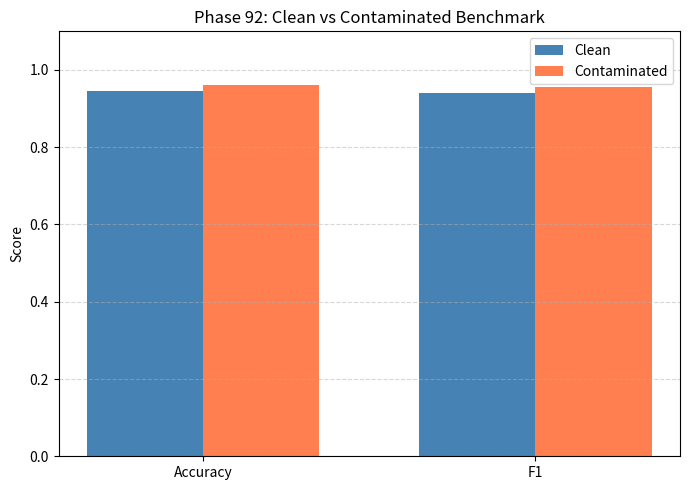

Here is the Python script that generated this plot:
"""
Phase 92: Benchmark Design & Evaluation Science
NumPy demo of a toy benchmark, contamination, and metric computation.
No PyTorch. Uses matplotlib Agg backend.
"""

import matplotlib
matplotlib.use("Agg")
import matplotlib.pyplot as plt
import numpy as np

np.random.seed(7)


def generate_toy_dataset(n_samples=500, n_features=10):
    """
    Create a synthetic binary classification dataset.
    The true decision boundary is a simple linear function.
    """
    X = np.random.randn(n_samples, n_features)
    # True weights: only first 3 features matter
    true_w = np.array([2.0, -1.5, 0.5] + [0.0] * (n_features - 3))
    logits = X @ true_w
    probs = 1.0 / (1.0 + np.exp(-logits))
    y = (probs >= 0.5).astype(int)
    return X, y, true_w


def contaminate_train(X_train, y_train, X_test, y_test, fraction=0.3):
    """
    Simulate data contamination by copying a fraction of the test set
    into the training set. This mirrors real-world leakage.
    """
    n_test = len(X_test)
    n_copy = int(n_test * fraction)
    indices = np.random.choice(n_test, size=n_copy, replace=False)
    X_copied = X_test[indices]
    y_copied = y_test[indices]
    X_contaminated = np.vstack([X_train, X_copied])
    y_contaminated = np.hstack([y_train, y_copied])
    return X_contaminated, y_contaminated


def train_simple_model(X, y, lr=0.05, epochs=100):
    """
    Train a logistic regression classifier with gradient descent.
    Returns trained weights and bias.
    """
    n_features = X.shape[1]
    W = np.random.randn(n_features) * 0.01
    b = 0.0
    for _ in range(epochs):
        logits = X @ W + b
        preds = 1.0 / (1.0 + np.exp(-logits))
        dlogits = preds - y
        dW = X.T @ dlogits / len(y)
        db = np.mean(dlogits)
        W -= lr * dW
        b -= lr * db
    return W, b


def evaluate(X, y, W, b):
    """
    Compute accuracy and F1 score for binary classification.
    """
    logits = X @ W + b
    probs = 1.0 / (1.0 + np.exp(-logits))
    preds = (probs >= 0.5).astype(int)

    tp = np.sum((preds == 1) & (y == 1))
    fp = np.sum((preds == 1) & (y == 0))
    fn = np.sum((preds == 0) & (y == 1))

    accuracy = np.mean(preds == y)

    precision = tp / (tp + fp) if (tp + fp) > 0 else 0.0
    recall = tp / (tp + fn) if (tp + fn) > 0 else 0.0
    f1 = 2 * precision * recall / (precision + recall) if (precision + recall) > 0 else 0.0

    return accuracy, f1


def plot_comparison(clean_scores, contaminated_scores, output_path="phase92_comparison.png"):
    """
    Bar plot comparing clean vs contaminated evaluation metrics.
    """
    labels = ["Accuracy", "F1"]
    x = np.arange(len(labels))
    width = 0.35

    fig, ax = plt.subplots(figsize=(7, 5))
    ax.bar(x - width / 2, clean_scores, width, label="Clean", color="steelblue")
    ax.bar(x + width / 2, contaminated_scores, width, label="Contaminated", color="coral")
    ax.set_ylabel("Score")
    ax.set_title("Phase 92: Clean vs Contaminated Benchmark")
    ax.set_xticks(x)
    ax.set_xticklabels(labels)
    ax.set_ylim(0, 1.1)
    ax.legend()
    ax.grid(True, axis="y", linestyle="--", alpha=0.5)
    fig.tight_layout()
    fig.savefig(output_path)
    print(f"Saved comparison plot to {output_path}")


def main():
    # Generate full dataset
    X, y, true_w = generate_toy_dataset(n_samples=600, n_features=10)

    # Split into train and test
    split = 400
    X_train, y_train = X[:split], y[:split]
    X_test, y_test = X[split:], y[split:]

    # Clean scenario
    W_clean, b_clean = train_simple_model(X_train, y_train, lr=0.05, epochs=150)
    acc_clean, f1_clean = evaluate(X_test, y_test, W_clean, b_clean)

    # Contaminated scenario: leak 30% of test into train
    X_bad, y_bad = contaminate_train(X_train, y_train, X_test, y_test, fraction=0.3)
    W_bad, b_bad = train_simple_model(X_bad, y_bad, lr=0.05, epochs=150)
    acc_bad, f1_bad = evaluate(X_test, y_test, W_bad, b_bad)

    print("=== Toy Benchmark Results ===")
    print(f"Clean evaluation:      accuracy={acc_clean:.4f}, f1={f1_clean:.4f}")
    print(f"Contaminated evaluation: accuracy={acc_bad:.4f}, f1={f1_bad:.4f}")

    # Show that the contaminated model is over-confident on leaked examples
    plot_comparison(
        clean_scores=[acc_clean, f1_clean],
        contaminated_scores=[acc_bad, f1_bad],
        output_path="phase92_comparison.png",
    )

    # Validity note
    print("\nValidity check: If this benchmark only used the first 3 features,")
    print("it would have high validity because the true signal lives there.")
    print("Adding 7 noise features without regularization lowers validity slightly.")


if __name__ == "__main__":
    main()
